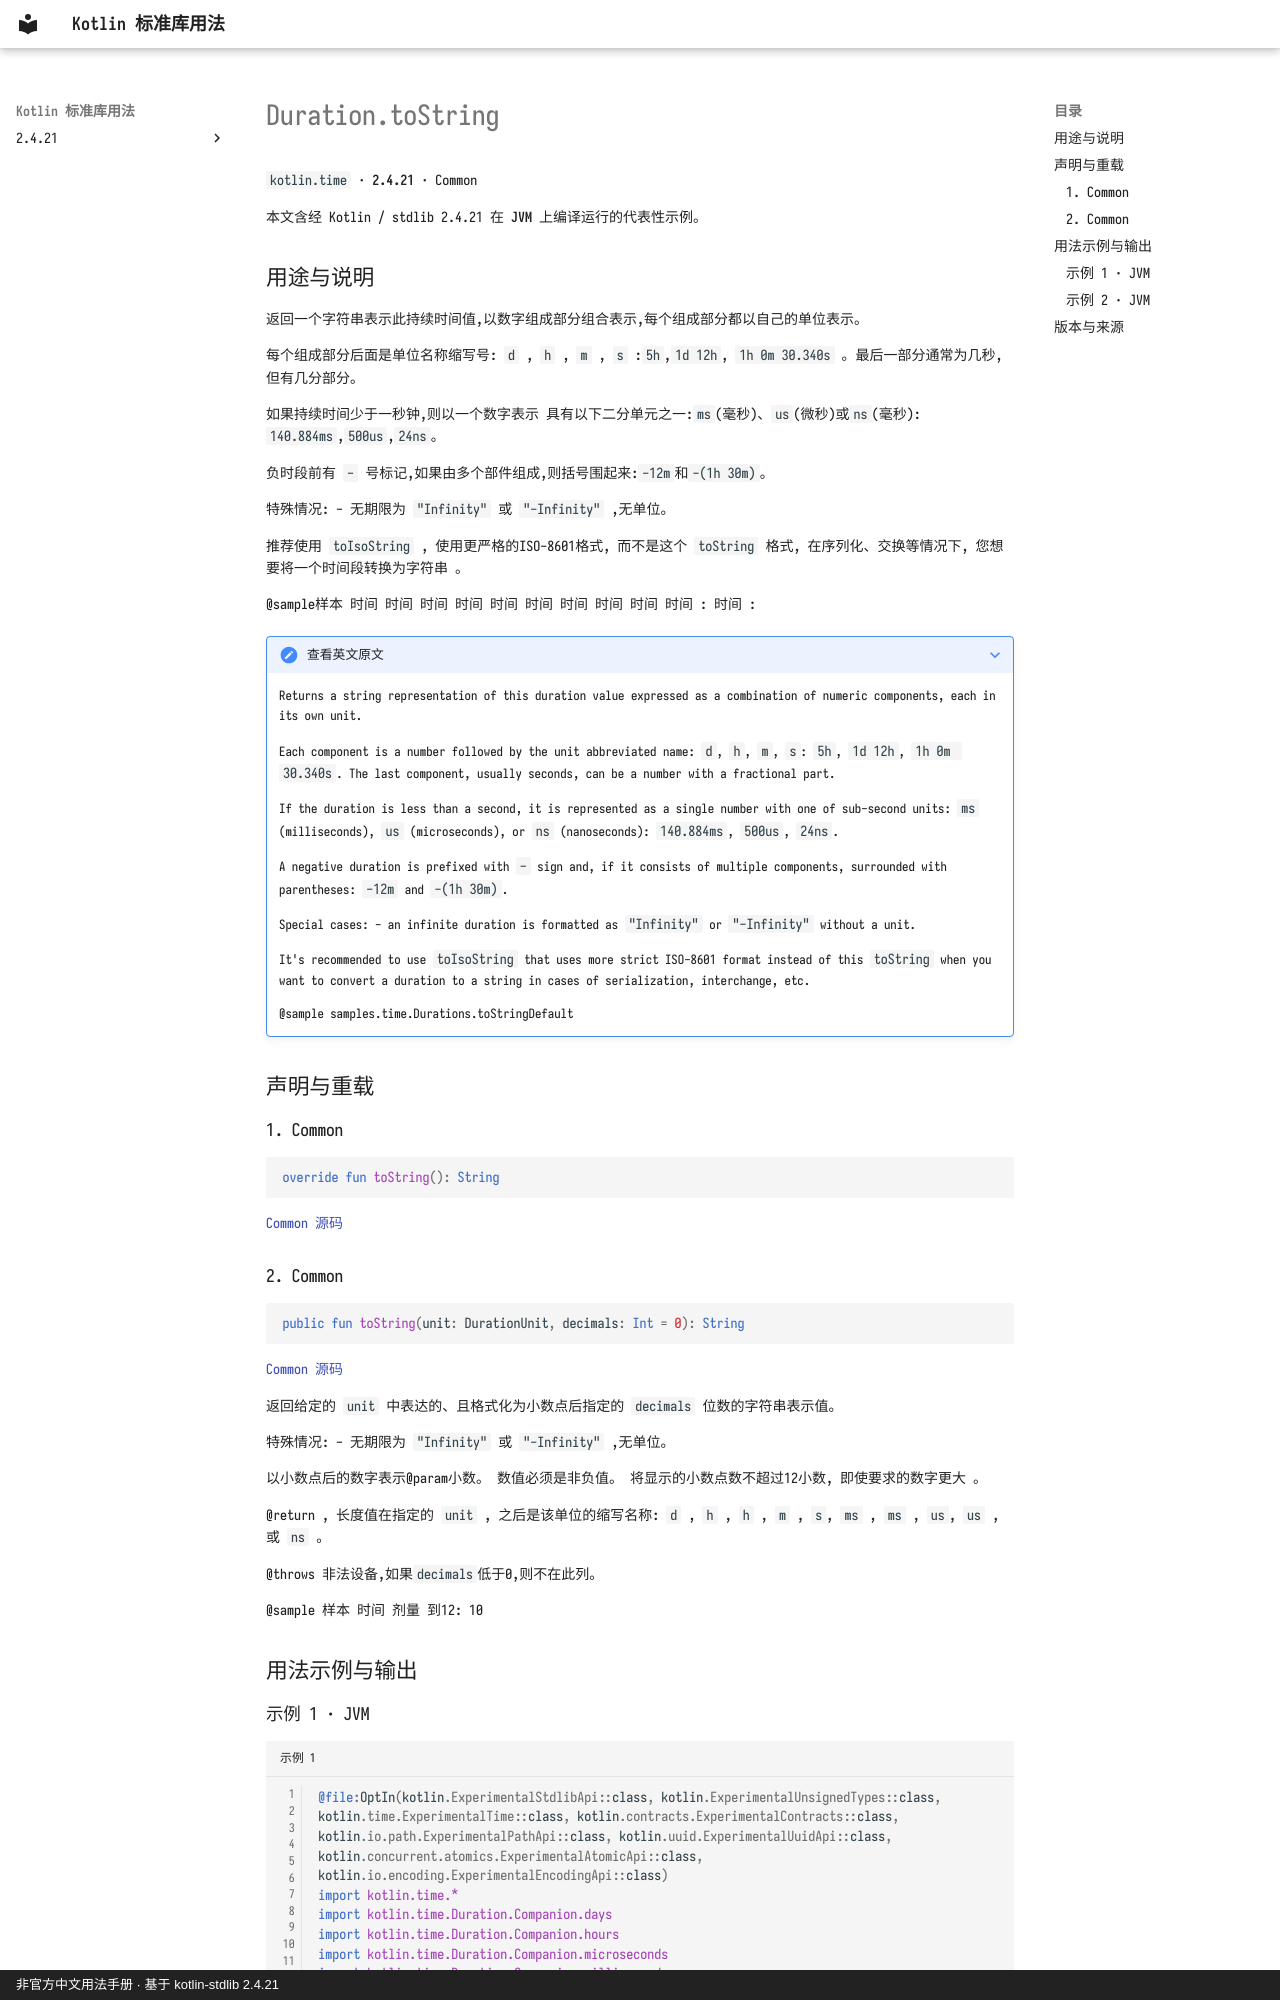

repository: oooooooko/kotlin-stdlib-docs · page: zh/api/kotlin.time/duration-tostring--f1c31773/index.html · generator: mkdocs · copyright: 非官方中文用法手册 · 基于 kotlin-stdlib 2.4.21

# Duration.toString

`kotlin.time` · **2.4.21** · Common

本文含经 Kotlin / stdlib 2.4.21 在 **JVM** 上编译运行的代表性示例。

## 用途与说明

返回一个字符串表示此持续时间值,以数字组成部分组合表示,每个组成部分都以自己的单位表示。

每个组成部分后面是单位名称缩写号: `d` , `h` , `m` , `s` :`5h`,`1d 12h`, `1h 0m 30.340s` 。最后一部分通常为几秒,但有几分部分。

如果持续时间少于一秒钟,则以一个数字表示
具有以下二分单元之一:`ms`(毫秒)、`us`(微秒)或`ns`(毫秒):
`140.884ms`,`500us`,`24ns`。

负时段前有 `-` 号标记,如果由多个部件组成,则括号围起来:`-12m`和`-(1h 30m)`。

特殊情况: - 无期限为 `"Infinity"` 或 `"-Infinity"` ,无单位。

推荐使用 `toIsoString` , 使用更严格的ISO-8601格式, 而不是这个 `toString` 格式, 在序列化、交换等情况下, 您想要将一个时间段转换为字符串 。

@sample样本 时间 时间 时间 时间 时间 时间 时间 时间 时间 时间 : 时间 :

??? note "查看英文原文"

    Returns a string representation of this duration value
    expressed as a combination of numeric components, each in its own unit.
    
    Each component is a number followed by the unit abbreviated name: `d`, `h`, `m`, `s`:
    `5h`, `1d 12h`, `1h 0m 30.340s`.
    The last component, usually seconds, can be a number with a fractional part.
    
    If the duration is less than a second, it is represented as a single number
    with one of sub-second units: `ms` (milliseconds), `us` (microseconds), or `ns` (nanoseconds):
    `140.884ms`, `500us`, `24ns`.
    
    A negative duration is prefixed with `-` sign and, if it consists of multiple components, surrounded with parentheses:
    `-12m` and `-(1h 30m)`.
    
    Special cases:
     - an infinite duration is formatted as `"Infinity"` or `"-Infinity"` without a unit.
    
    It's recommended to use `toIsoString` that uses more strict ISO-8601 format instead of this `toString`
    when you want to convert a duration to a string in cases of serialization, interchange, etc.
    
    @sample samples.time.Durations.toStringDefault

## 声明与重载

### 1. Common

```kotlin
override fun toString(): String
```

[Common 源码](https://github.com/JetBrains/kotlin/blob/v2.4.21/libraries/stdlib/src/kotlin/time/Duration.kt#L816)

### 2. Common

```kotlin
public fun toString(unit: DurationUnit, decimals: Int = 0): String
```

[Common 源码](https://github.com/JetBrains/kotlin/blob/v2.4.21/libraries/stdlib/src/kotlin/time/Duration.kt#L898)

返回给定的 `unit` 中表达的、且格式化为小数点后指定的 `decimals` 位数的字符串表示值。

特殊情况: - 无期限为 `"Infinity"` 或 `"-Infinity"` ,无单位。

以小数点后的数字表示@param小数。 数值必须是非负值。 将显示的小数点数不超过12小数, 即使要求的数字更大 。

@return , 长度值在指定的 `unit` , 之后是该单位的缩写名称: `d` , `h` , `h` , `m` , `s`, `ms` , `ms` , `us`, `us` , 或 `ns` 。

@throws 非法设备,如果`decimals`低于0,则不在此列。

@sample 样本 时间 剂量 到12: 10

## 用法示例与输出
